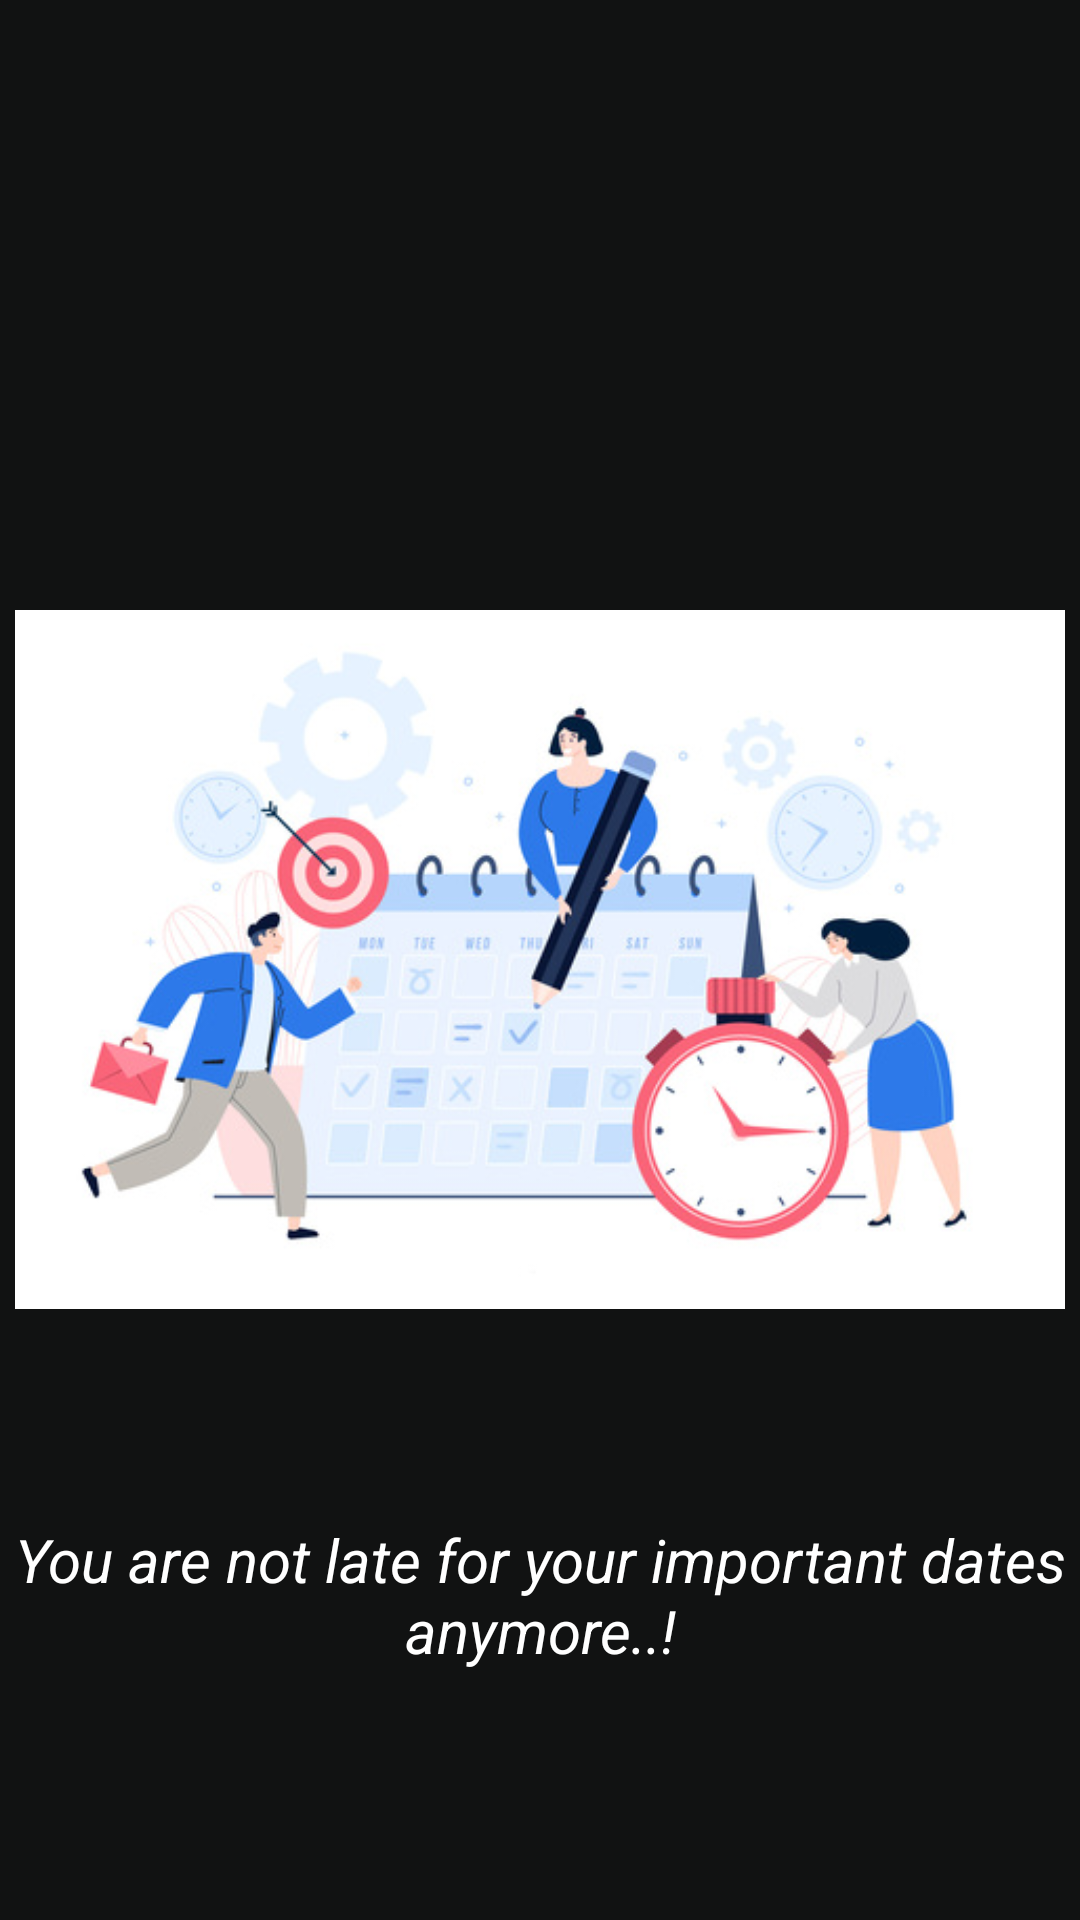

This screen was rendered from an Android layout file. Write that file and the resources it references.
<!-- AndroidManifest.xml: application theme Theme.TargetDate -->
<!-- res/layout/activity_splash.xml -->
<?xml version="1.0" encoding="utf-8"?>
<RelativeLayout xmlns:android="http://schemas.android.com/apk/res/android"
    xmlns:app="http://schemas.android.com/apk/res-auto"
    xmlns:tools="http://schemas.android.com/tools"
    android:layout_width="match_parent"
    android:layout_height="match_parent"
    android:background="#111212"
    tools:context=".SplashActivity">


    <ImageView
        android:id="@+id/imageview"
        android:layout_width="350dp"
        android:layout_height="wrap_content"
        android:layout_centerInParent="true"
        android:src="@drawable/targetapp_1"></ImageView>

    <androidx.appcompat.widget.AppCompatTextView
        android:id="@+id/app_name"
        android:layout_width="match_parent"
        android:layout_height="69dp"
        android:layout_below="@+id/imageview"
        android:layout_centerHorizontal="true"
        android:layout_marginTop="20dp"
        android:text="You are not late for your important dates anymore..!"
        android:textAlignment="center"


        android:textColor="@color/white"
        android:textSize="20sp"
        android:textStyle="italic"
        app:layout_constraintBottom_toBottomOf="parent"
        app:layout_constraintLeft_toLeftOf="parent"
        app:layout_constraintRight_toRightOf="parent"
        app:layout_constraintTop_toTopOf="parent" />


</RelativeLayout>
<!-- resources referenced by this layout -->
<resources>
  <color name="white">#FFFFFFFF</color>
  <!-- drawable targetapp_1: jpg bitmap (drawable, 54337 bytes) -->
  <style name="Theme.TargetDate" parent="Theme.MaterialComponents.DayNight.NoActionBar">
          
          <item name="colorPrimary">@color/teal_700</item>
          <item name="colorPrimaryVariant">@color/teal_700</item>
          <item name="colorOnPrimary">@color/black</item>
          
          <item name="colorSecondary">@color/teal_700</item>
          <item name="colorSecondaryVariant">@color/teal_700</item>
          <item name="colorOnSecondary">@color/black</item>
          
          <item name="android:statusBarColor" tools:targetApi="l">?attr/colorPrimaryVariant</item>
          
      </style>
  <color name="teal_700">#FF018786</color>
  <color name="black">#FF000000</color>
</resources>
